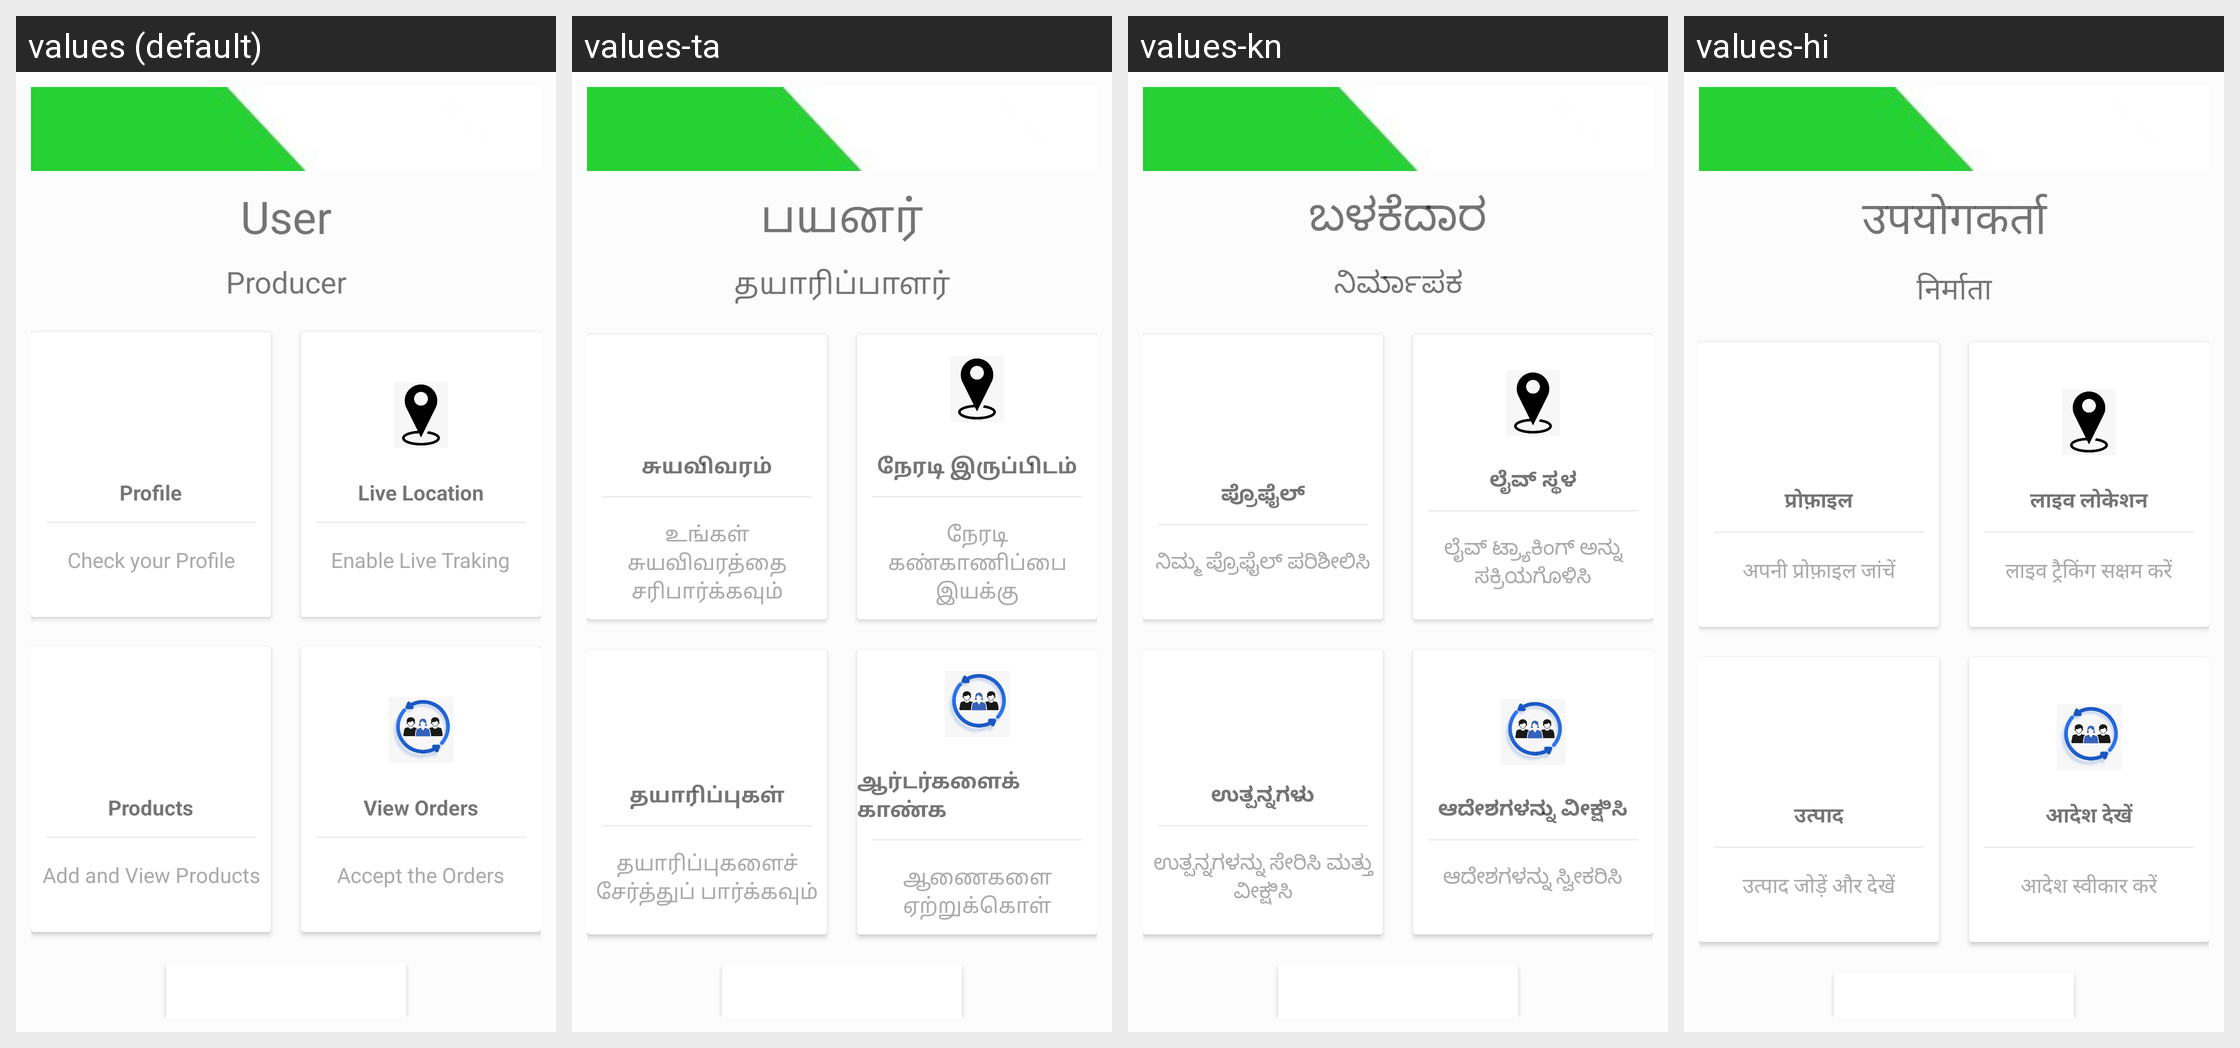

The same Android screen rendered under several of its app's locales, left to right. List the strings drawn on it with the default value and each locale's translation.
Android screen res/layout/activity_producer.xml rendered under 4 locales, left to right: values (default), values-ta, values-kn, values-hi. Device: Nexus 5 (rendered at 1080×1920; each locale shown at half size, 540×960, under a caption strip naming it); theme AppTheme.
Strings drawn on this screen, with the default value and each locale's value (text and hints the layout hard-codes, and strings that could not be matched under every locale, appear in the picture but are not listed):

producer_heading1
  values: User
  values-ta: பயனர்
  values-kn: ಬಳಕೆದಾರ
  values-hi: उपयोगकर्ता

producer_heading2
  values: Producer
  values-ta: தயாரிப்பாளர்
  values-kn: ನಿರ್ಮಾಪಕ
  values-hi: निर्माता

producer_profile
  values: Profile
  values-ta: சுயவிவரம்
  values-kn: ಪ್ರೊಫೈಲ್
  values-hi: प्रोफ़ाइल

producer_checkprofile
  values: Check your Profile
  values-ta: உங்கள் சுயவிவரத்தை சரிபார்க்கவும்
  values-kn: ನಿಮ್ಮ ಪ್ರೊಫೈಲ್ ಪರಿಶೀಲಿಸಿ
  values-hi: अपनी प्रोफ़ाइल जांचें

producer_liveloca
  values: Live Location
  values-ta: நேரடி இருப்பிடம்
  values-kn: ಲೈವ್ ಸ್ಥಳ
  values-hi: लाइव लोकेशन

producer_enablelive
  values: Enable Live Traking
  values-ta: நேரடி கண்காணிப்பை இயக்கு
  values-kn: ಲೈವ್ ಟ್ರ್ಯಾಕಿಂಗ್ ಅನ್ನು ಸಕ್ರಿಯಗೊಳಿಸಿ
  values-hi: लाइव ट्रैकिंग सक्षम करें

producer_products
  values: Products
  values-ta: தயாரிப்புகள்
  values-kn: ಉತ್ಪನ್ನಗಳು
  values-hi: उत्पाद

producer_addproducts
  values: Add and View Products
  values-ta: தயாரிப்புகளைச் சேர்த்துப் பார்க்கவும்
  values-kn: ಉತ್ಪನ್ನಗಳನ್ನು ಸೇರಿಸಿ ಮತ್ತು ವೀಕ್ಷಿಸಿ
  values-hi: उत्पाद जोड़ें और देखें

producer_vieworders
  values: View Orders
  values-ta: ஆர்டர்களைக் காண்க
  values-kn: ಆದೇಶಗಳನ್ನು ವೀಕ್ಷಿಸಿ
  values-hi: आदेश देखें

producer_acceptorder
  values: Accept the Orders
  values-ta: ஆணைகளை ஏற்றுக்கொள்
  values-kn: ಆದೇಶಗಳನ್ನು ಸ್ವೀಕರಿಸಿ
  values-hi: आदेश स्वीकार करें
